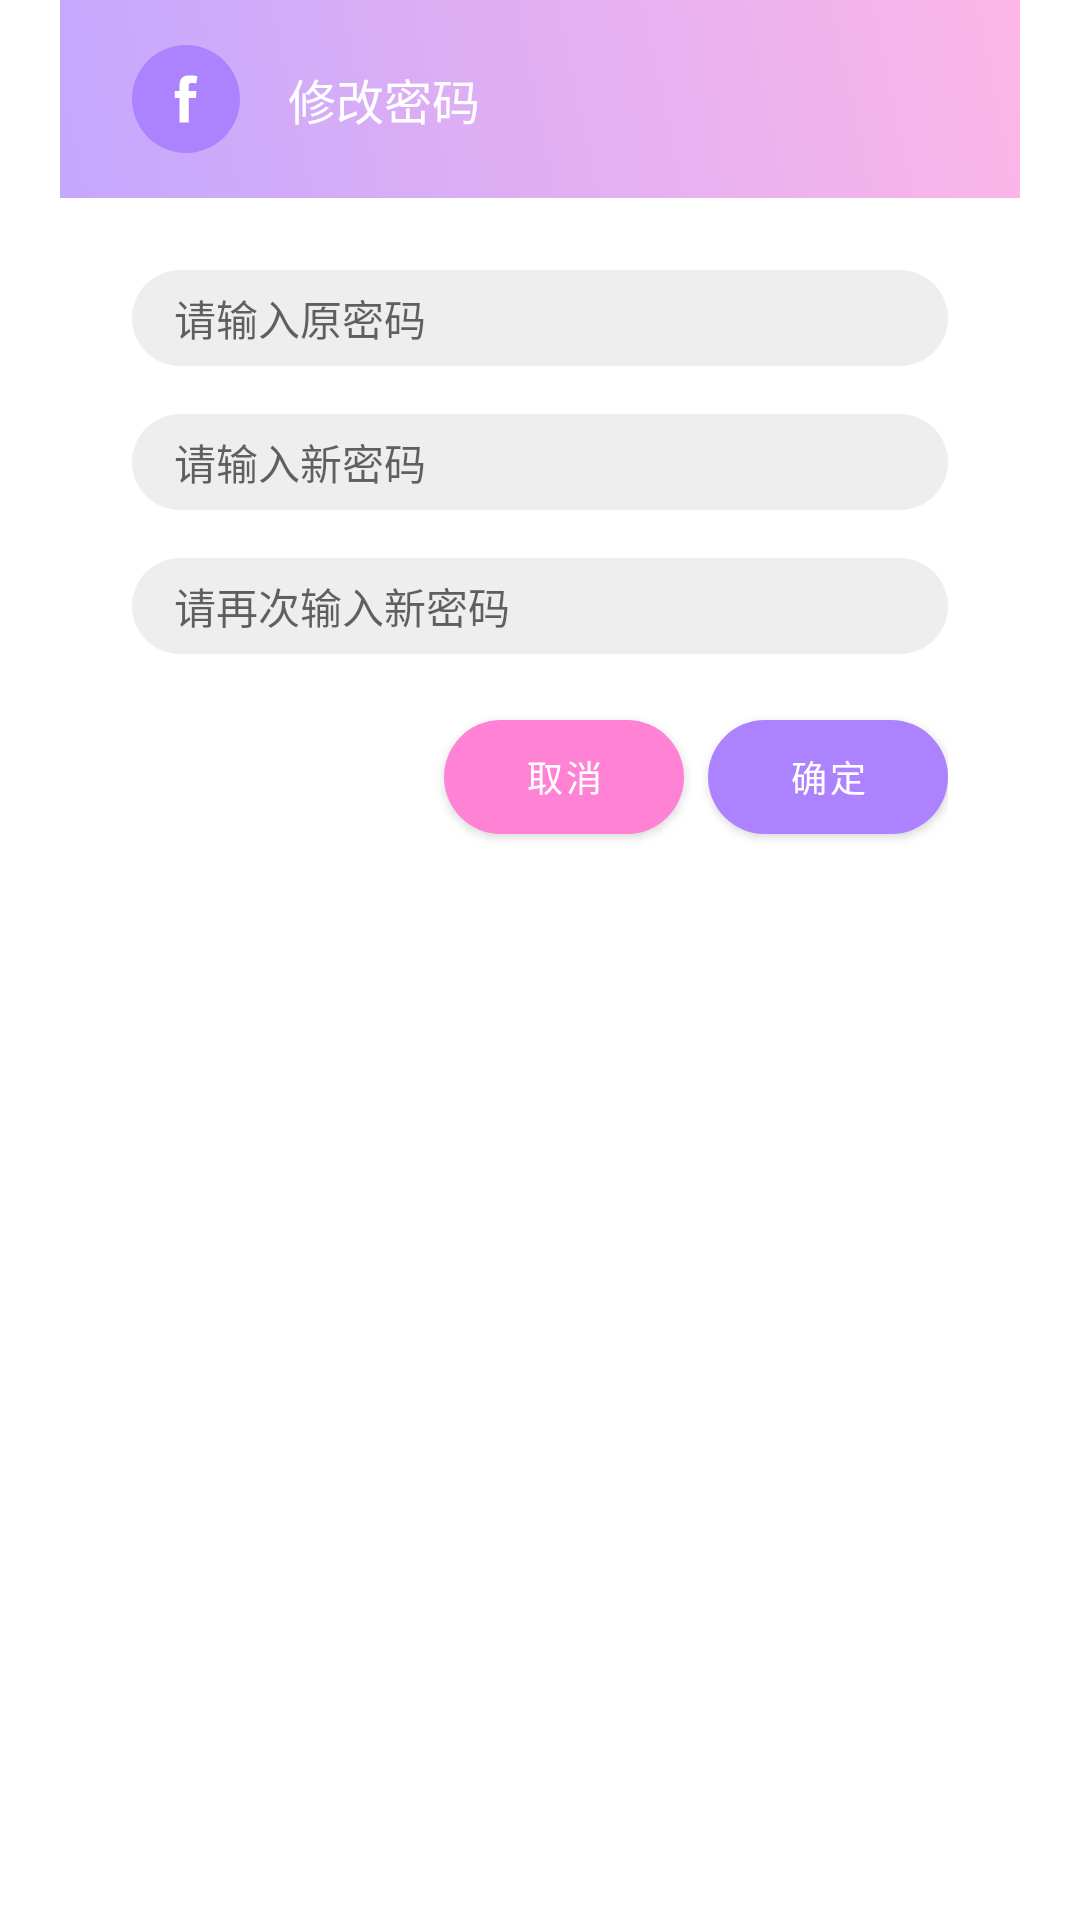

Layout XML and referenced resources for this Android screen:
<!-- AndroidManifest.xml: application theme AppTheme -->
<!-- res/layout/dialog_change_password.xml -->
<?xml version="1.0" encoding="utf-8"?>
<androidx.constraintlayout.widget.ConstraintLayout
    xmlns:android="http://schemas.android.com/apk/res/android"
    xmlns:app="http://schemas.android.com/apk/res-auto"
    xmlns:tools="http://schemas.android.com/tools"
    android:layout_width="320dp"
    android:layout_height="wrap_content"
    android:background="@android:color/white">

    <androidx.constraintlayout.widget.ConstraintLayout
        android:id="@+id/dialog_change_password_header"
        android:layout_width="320dp"
        android:layout_height="66dp"
        android:background="@drawable/background_2"
        app:layout_constraintTop_toTopOf="parent"
        app:layout_constraintStart_toStartOf="parent"
        app:layout_constraintEnd_toEndOf="parent">

        
        <ImageView
            android:id="@+id/dialog_change_password_icon"
            android:layout_width="36dp"
            android:layout_height="36dp"
            android:layout_marginStart="24dp"
            android:src="@drawable/ic_logo_round"
            app:layout_constraintBottom_toBottomOf="parent"
            app:layout_constraintStart_toStartOf="parent"
            app:layout_constraintTop_toTopOf="parent" />

        
        <TextView
            android:layout_width="wrap_content"
            android:layout_height="wrap_content"
            android:layout_alignParentBottom="true"
            android:layout_centerHorizontal="true"
            android:layout_marginStart="16dp"
            android:text="@string/text_change_password"
            android:textColor="@android:color/white"
            android:textSize="16sp"
            app:layout_constraintBottom_toBottomOf="parent"
            app:layout_constraintStart_toEndOf="@+id/dialog_change_password_icon"
            app:layout_constraintTop_toTopOf="parent" />

    </androidx.constraintlayout.widget.ConstraintLayout>

    <androidx.constraintlayout.widget.ConstraintLayout
        android:layout_width="320dp"
        android:layout_height="wrap_content"
        android:orientation="vertical"
        android:gravity="center"
        android:paddingTop="24dp"
        android:paddingStart="24dp"
        android:paddingEnd="24dp"
        android:paddingBottom="16dp"
        app:layout_constraintEnd_toEndOf="parent"
        app:layout_constraintStart_toStartOf="parent"
        app:layout_constraintTop_toBottomOf="@+id/dialog_change_password_header">

        <EditText
            android:id="@+id/dialog_change_password_original"
            android:layout_width="match_parent"
            android:layout_height="32dp"
            android:background="@drawable/drawable_background_change_password"
            android:hint="@string/text_please_input_original_password"
            android:importantForAutofill="no"
            android:inputType="textPassword"
            android:maxLength="12"
            android:paddingStart="14dp"
            android:textSize="14sp"
            app:layout_constraintTop_toTopOf="parent"
            tools:layout_editor_absoluteX="24dp" />

        <EditText
            android:id="@+id/dialog_change_password_new"
            android:layout_width="match_parent"
            android:layout_height="32dp"
            android:layout_marginTop="16dp"
            android:background="@drawable/drawable_background_change_password"
            android:hint="@string/text_please_input_new_password"
            android:importantForAutofill="no"
            android:inputType="textPassword"
            android:maxLength="12"
            android:paddingStart="14dp"
            android:textSize="14sp"
            app:layout_constraintTop_toBottomOf="@+id/dialog_change_password_original"
            tools:layout_editor_absoluteX="24dp" />

        <EditText
            android:id="@+id/dialog_change_password_again"
            android:layout_width="match_parent"
            android:layout_height="32dp"
            android:layout_marginTop="16dp"
            android:background="@drawable/drawable_background_change_password"
            android:hint="@string/text_please_input_again_password"
            android:importantForAutofill="no"
            android:inputType="textPassword"
            android:maxLength="12"
            android:paddingStart="14dp"
            android:textSize="14sp"
            app:layout_constraintTop_toBottomOf="@+id/dialog_change_password_new"
            tools:layout_editor_absoluteX="32dp" />

        <com.google.android.material.button.MaterialButton
            android:id="@+id/dialog_change_password_ok"
            android:layout_width="80dp"
            android:layout_height="50dp"
            android:layout_marginTop="16dp"
            android:text="@string/text_ok"
            android:textAllCaps="false"
            android:textColor="@android:color/white"
            android:textSize="12sp"
            android:theme="@style/Theme.MaterialComponents.Light.NoActionBar"
            app:backgroundTint="@color/colorPrimary"
            app:cornerRadius="27dp"
            app:layout_constraintBottom_toBottomOf="parent"
            app:layout_constraintEnd_toEndOf="parent"
            app:layout_constraintTop_toBottomOf="@+id/dialog_change_password_again"
            app:rippleColor="@color/colorPrimaryExtraDark" />

        <com.google.android.material.button.MaterialButton
            android:id="@+id/dialog_change_password_cancel"
            android:layout_width="80dp"
            android:layout_height="50dp"
            android:layout_marginEnd="8dp"
            android:text="@string/text_cancel"
            android:textAllCaps="false"
            android:textColor="@android:color/white"
            android:textSize="12sp"
            android:theme="@style/Theme.MaterialComponents.Light.NoActionBar"
            app:backgroundTint="@color/colorAccent"
            app:cornerRadius="20dp"
            app:layout_constraintEnd_toStartOf="@+id/dialog_change_password_ok"
            app:layout_constraintTop_toTopOf="@+id/dialog_change_password_ok"
            app:rippleColor="@color/colorAccentDark" />
    </androidx.constraintlayout.widget.ConstraintLayout>

</androidx.constraintlayout.widget.ConstraintLayout>
<!-- resources referenced by this layout -->
<resources>
  <color name="colorAccent">#ff82d5</color>
  <color name="colorAccentDark">#fd00a9</color>
  <color name="colorPrimary">#ac82ff</color>
  <color name="colorPrimaryExtraDark">#7642ee</color>
  <!-- drawable background_2 (drawable) -->
  <?xml version="1.0" encoding="utf-8"?>
  <shape xmlns:android="http://schemas.android.com/apk/res/android">
      <gradient
          android:startColor="@color/colorMy22"
          android:endColor="@color/colorMy3"
          android:angle="225"/>
  </shape>
  <!-- drawable drawable_background_change_password (drawable) -->
  <?xml version="1.0" encoding="utf-8"?>
  <shape xmlns:android="http://schemas.android.com/apk/res/android">
  
      <solid
          android:color="@color/colorMyGrayLightest"/>
      <corners
          android:radius="16dp"/>
  </shape>
  <!-- drawable ic_logo_round (drawable) -->
  <vector xmlns:android="http://schemas.android.com/apk/res/android"
      android:width="200dp"
      android:height="200dp"
      android:viewportWidth="1024"
      android:viewportHeight="1024">
  
  
  
    <path
        android:fillColor="@color/colorPrimary"
        android:pathData="M0,512C0,229.23 229.81,0 512,0 794.77,0 1024,229.81 1024,512 1024,794.77 794.19,1024 512,1024 229.23,1024 0,794.19 0,512Z"/>
    <path
        android:pathData="M404.29,436.22h46.27v-44.97c0,-19.83 0.5,-50.41 14.9,-69.35 15.17,-20.06 36,-33.69 71.83,-33.69 58.37,0 82.95,8.33 82.95,8.33l-11.56,68.55s-19.29,-5.58 -37.28,-5.58c-18,0 -34.11,6.45 -34.11,24.44v52.27h73.79l-5.15,66.96h-68.64v232.6h-86.73V503.17h-46.27v-66.96z"
        android:fillColor="#FFFFFF"/>
  </vector>
  <string name="text_cancel">取消</string>
  <string name="text_change_password">修改密码</string>
  <string name="text_ok">确定</string>
  <string name="text_please_input_again_password">请再次输入新密码</string>
  <string name="text_please_input_new_password">请输入新密码</string>
  <string name="text_please_input_original_password">请输入原密码</string>
  <style name="AppTheme" parent="Theme.AppCompat.Light.NoActionBar">
          
          <item name="colorPrimary">@color/colorPrimary</item>
          <item name="colorPrimaryDark">@color/colorPrimaryDark</item>
          <item name="colorAccent">@color/colorAccent</item>
          
          <item name="android:windowTranslucentStatus">true</item>
      </style>
  <color name="colorMy22">#fdb6e7</color>
  <color name="colorMy3">#c4a8fe</color>
  <color name="colorMyGrayLightest">#EEEEEE</color>
  <color name="colorPrimaryDark">#8147f5</color>
</resources>
